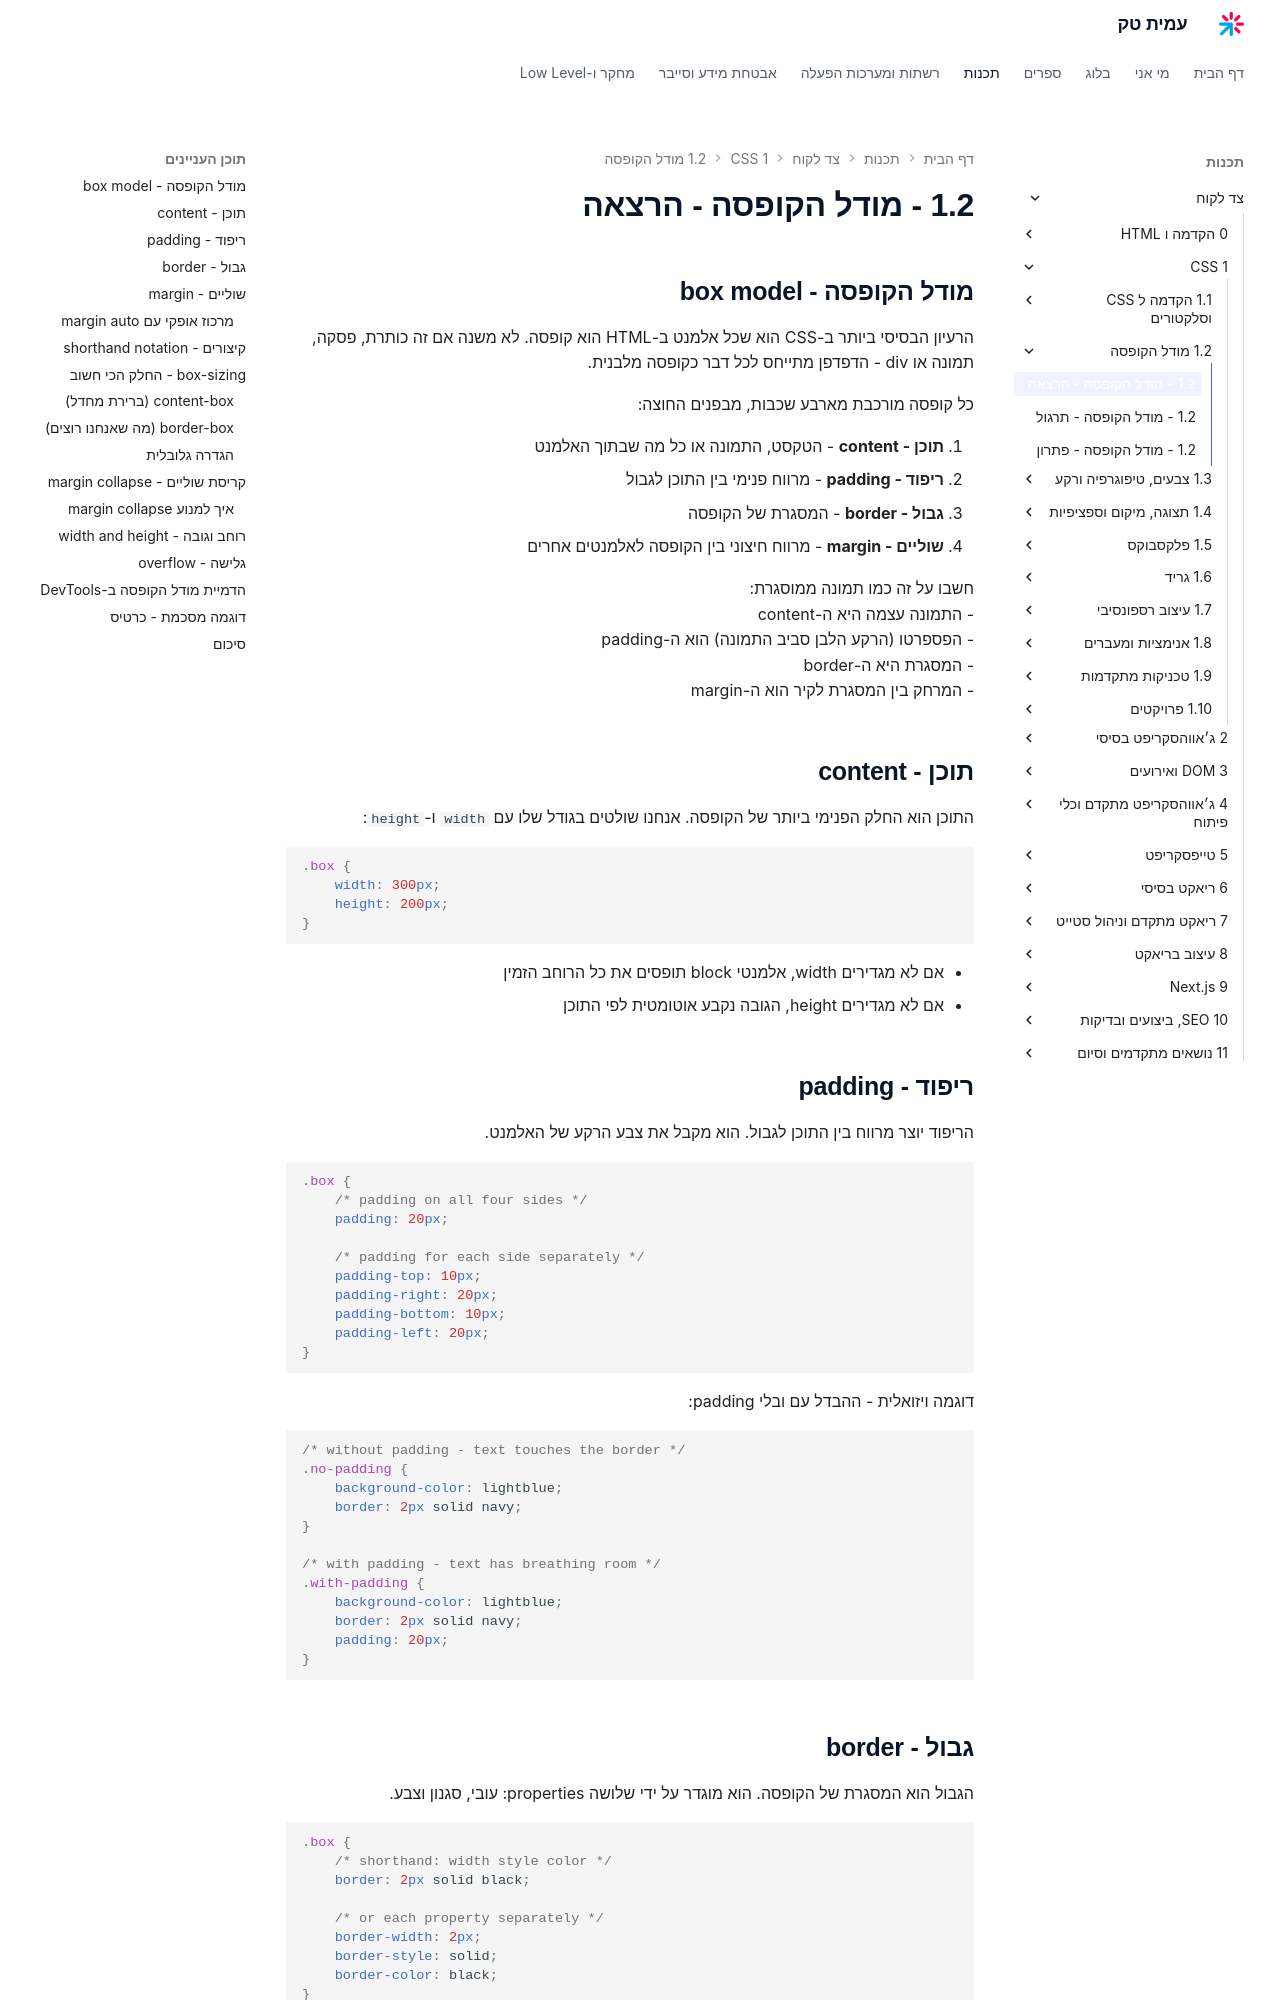

repository: AmitPinchasi/amittech · page: צד-לקוח/1 - CSS/1.2 - מודל הקופסה/1.2 - מודל הקופסה - הרצאה/index.html · generator: mkdocs


## מודל הקופסה - box model

הרעיון הבסיסי ביותר ב-CSS הוא שכל אלמנט ב-HTML הוא קופסה. לא משנה אם זה כותרת, פסקה, תמונה או div - הדפדפן מתייחס לכל דבר כקופסה מלבנית.

כל קופסה מורכבת מארבע שכבות, מבפנים החוצה:

1. **תוכן - content** - הטקסט, התמונה או כל מה שבתוך האלמנט
2. **ריפוד - padding** - מרווח פנימי בין התוכן לגבול
3. **גבול - border** - המסגרת של הקופסה
4. **שוליים - margin** - מרווח חיצוני בין הקופסה לאלמנטים אחרים

חשבו על זה כמו תמונה ממוסגרת:
- התמונה עצמה היא ה-content
- הפספרטו (הרקע הלבן סביב התמונה) הוא ה-padding
- המסגרת היא ה-border
- המרחק בין המסגרת לקיר הוא ה-margin

## תוכן - content

התוכן הוא החלק הפנימי ביותר של הקופסה. אנחנו שולטים בגודל שלו עם `width` ו-`height`:

```css
.box {
    width: 300px;
    height: 200px;
}
```

- אם לא מגדירים width, אלמנטי block תופסים את כל הרוחב הזמין
- אם לא מגדירים height, הגובה נקבע אוטומטית לפי התוכן

## ריפוד - padding

הריפוד יוצר מרווח בין התוכן לגבול. הוא מקבל את צבע הרקע של האלמנט.

```css
.box {
    /* padding on all four sides */
    padding: 20px;

    /* padding for each side separately */
    padding-top: 10px;
    padding-right: 20px;
    padding-bottom: 10px;
    padding-left: 20px;
}
```

דוגמה ויזואלית - ההבדל עם ובלי padding:

```css
/* without padding - text touches the border */
.no-padding {
    background-color: lightblue;
    border: 2px solid navy;
}

/* with padding - text has breathing room */
.with-padding {
    background-color: lightblue;
    border: 2px solid navy;
    padding: 20px;
}
```
